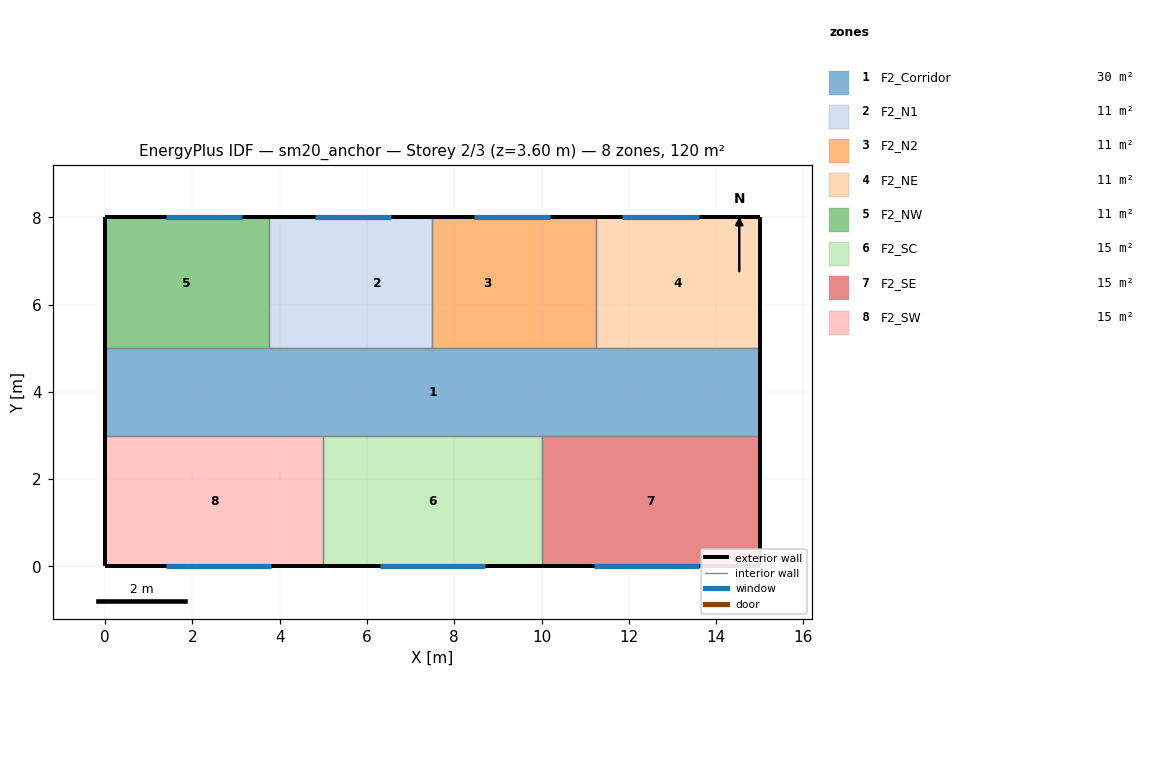
=== STOREY PLAN SPEC (per zone: floor XY polygon, exterior-wall plan segments, windows/doors) ===
zone 1: F2_Corridor  (30.0 m²)
  floor: (0.00, 3.00) (0.00, 5.00) (15.00, 5.00) (15.00, 3.00)
  exterior wall: (15.00, 3.00) – (15.00, 5.00)  [2.0 m]
  exterior wall: (0.00, 5.00) – (0.00, 3.00)  [2.0 m]
  interior walls: 7
zone 2: F2_N1  (11.2 m²)
  floor: (3.75, 5.00) (3.75, 8.00) (5.00, 8.00) (5.00, 5.00)
  floor: (5.00, 5.00) (5.00, 8.00) (7.50, 8.00) (7.50, 5.00)
  exterior wall: (7.50, 8.00) – (3.75, 8.00)  [3.8 m]
    window: (6.55, 8.00) – (4.80, 8.00)  [3.2 m²]
  interior walls: 3
zone 3: F2_N2  (11.2 m²)
  floor: (7.50, 5.00) (7.50, 8.00) (10.00, 8.00) (10.00, 5.00)
  floor: (10.00, 5.00) (10.00, 8.00) (11.25, 8.00) (11.25, 5.00)
  exterior wall: (11.25, 8.00) – (7.50, 8.00)  [3.8 m]
    window: (10.20, 8.00) – (8.45, 8.00)  [3.1 m²]
  interior walls: 3
zone 4: F2_NE  (11.2 m²)
  floor: (11.25, 5.00) (11.25, 8.00) (15.00, 8.00) (15.00, 5.00)
  exterior wall: (15.00, 5.00) – (15.00, 8.00)  [3.0 m]
  exterior wall: (15.00, 8.00) – (11.25, 8.00)  [3.8 m]
    window: (13.60, 8.00) – (11.85, 8.00)  [3.1 m²]
  interior walls: 2
zone 5: F2_NW  (11.2 m²)
  floor: (0.00, 5.00) (0.00, 8.00) (3.75, 8.00) (3.75, 5.00)
  exterior wall: (3.75, 8.00) – (0.00, 8.00)  [3.8 m]
    window: (3.15, 8.00) – (1.40, 8.00)  [3.1 m²]
  exterior wall: (0.00, 8.00) – (0.00, 5.00)  [3.0 m]
  interior walls: 2
zone 6: F2_SC  (15.0 m²)
  floor: (5.00, 0.00) (5.00, 3.00) (10.00, 3.00) (10.00, 0.00)
  exterior wall: (5.00, 0.00) – (10.00, 0.00)  [5.0 m]
    window: (6.30, 0.00) – (8.70, 0.00)  [4.3 m²]
  interior walls: 3
zone 7: F2_SE  (15.0 m²)
  floor: (10.00, 0.00) (10.00, 3.00) (15.00, 3.00) (15.00, 0.00)
  exterior wall: (10.00, 0.00) – (15.00, 0.00)  [5.0 m]
    window: (11.20, 0.00) – (13.60, 0.00)  [4.3 m²]
  exterior wall: (15.00, 0.00) – (15.00, 3.00)  [3.0 m]
  interior walls: 2
zone 8: F2_SW  (15.0 m²)
  floor: (0.00, 0.00) (0.00, 3.00) (5.00, 3.00) (5.00, 0.00)
  exterior wall: (0.00, 0.00) – (5.00, 0.00)  [5.0 m]
    window: (1.40, 0.00) – (3.80, 0.00)  [4.3 m²]
  exterior wall: (0.00, 3.00) – (0.00, 0.00)  [3.0 m]
  interior walls: 2

=== DERIVED (storey summary) ===
Building: sm20_anchor
Storey: 2 of 3  (floor level z = 3.60 m)
Storey gross floor area: 120.0 m²
Zones on this storey: 8
  - F2_Corridor: floor 30.0 m²; exterior wall 4.0 m (14.4 m²); WWR 0.0%
  - F2_N1: floor 11.2 m²; exterior wall 3.8 m (13.5 m²); 1 window(s) 3.2 m²; WWR 23.3%
  - F2_N2: floor 11.2 m²; exterior wall 3.8 m (13.5 m²); 1 window(s) 3.1 m²; WWR 23.3%
  - F2_NE: floor 11.2 m²; exterior wall 6.8 m (24.3 m²); 1 window(s) 3.1 m²; WWR 13.0%
  - F2_NW: floor 11.2 m²; exterior wall 6.8 m (24.3 m²); 1 window(s) 3.1 m²; WWR 13.0%
  - F2_SC: floor 15.0 m²; exterior wall 5.0 m (18.0 m²); 1 window(s) 4.3 m²; WWR 24.0%
  - F2_SE: floor 15.0 m²; exterior wall 8.0 m (28.8 m²); 1 window(s) 4.3 m²; WWR 15.0%
  - F2_SW: floor 15.0 m²; exterior wall 8.0 m (28.8 m²); 1 window(s) 4.3 m²; WWR 15.0%
Zone adjacency (shared interzone walls):
  - F2_Corridor ↔ F2_N1
  - F2_Corridor ↔ F2_N2
  - F2_Corridor ↔ F2_NE
  - F2_Corridor ↔ F2_NW
  - F2_Corridor ↔ F2_SC
  - F2_Corridor ↔ F2_SE
  - F2_Corridor ↔ F2_SW
  - F2_N1 ↔ F2_N2
  - F2_N1 ↔ F2_NW
  - F2_N2 ↔ F2_NE
  - F2_SC ↔ F2_SE
  - F2_SC ↔ F2_SW